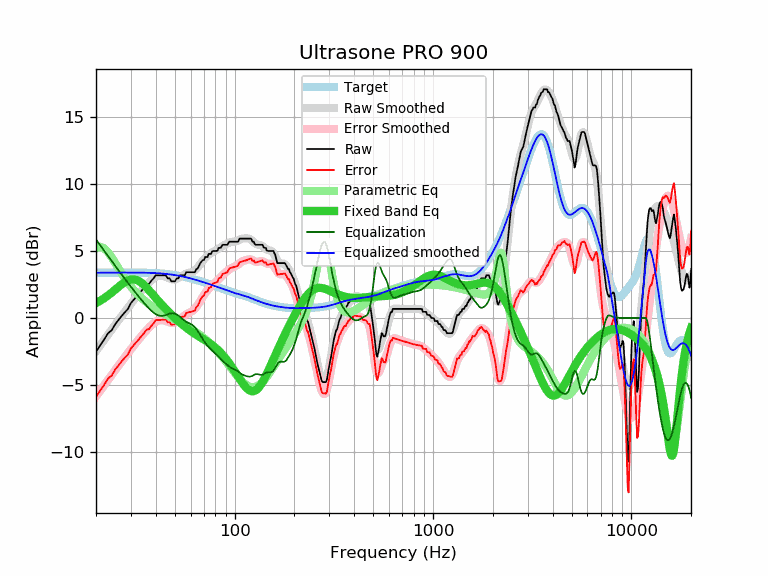

The file beside this chart, header and first rows:
frequency, raw, error, smoothed, error_smoothed, equalization, parametric_eq, equalized_raw, equalized_smoothed, target
20, -2.51, -5.89, -2.48, -5.86, 5.86, 1.12, 3.35, 3.38, 3.38
21, -2.05, -5.43, -2.04, -5.43, 5.43, 1.29, 3.38, 3.38, 3.38
22, -1.60, -4.99, -1.63, -5.02, 5.02, 1.48, 3.42, 3.39, 3.39
23, -1.14, -4.53, -1.23, -4.62, 4.62, 1.68, 3.48, 3.39, 3.39
24, -0.91, -4.30, -0.86, -4.24, 4.24, 1.90, 3.33, 3.39, 3.39
25, -0.46, -3.85, -0.50, -3.89, 3.89, 2.12, 3.43, 3.39, 3.39
26, -0.14, -3.53, -0.15, -3.55, 3.55, 2.33, 3.41, 3.39, 3.39
27, 0.17, -3.22, 0.17, -3.22, 3.22, 2.53, 3.39, 3.39, 3.39
28, 0.44, -2.95, 0.48, -2.91, 2.91, 2.69, 3.35, 3.39, 3.39
29, 0.68, -2.71, 0.78, -2.62, 2.62, 2.81, 3.30, 3.39, 3.39
30, 1.12, -2.27, 1.06, -2.33, 2.33, 2.88, 3.45, 3.39, 3.39
31, 1.37, -2.02, 1.33, -2.06, 2.06, 2.89, 3.43, 3.39, 3.39
32, 1.60, -1.79, 1.59, -1.80, 1.80, 2.84, 3.40, 3.39, 3.39
33, 1.82, -1.57, 1.83, -1.56, 1.56, 2.75, 3.38, 3.39, 3.39
34, 2.05, -1.34, 2.06, -1.33, 1.33, 2.61, 3.38, 3.39, 3.39
35, 2.28, -1.10, 2.28, -1.11, 1.11, 2.45, 3.39, 3.38, 3.38
36, 2.51, -0.87, 2.48, -0.90, 0.90, 2.27, 3.41, 3.38, 3.38
37, 2.54, -0.84, 2.66, -0.72, 0.72, 2.08, 3.26, 3.38, 3.38
38, 2.78, -0.59, 2.82, -0.55, 0.55, 1.88, 3.33, 3.37, 3.37
39, 2.96, -0.40, 2.96, -0.40, 0.40, 1.69, 3.36, 3.36, 3.36
40, 3.19, -0.16, 3.07, -0.29, 0.29, 1.50, 3.48, 3.35, 3.35
41, 3.19, -0.16, 3.14, -0.21, 0.21, 1.32, 3.40, 3.35, 3.35
42, 3.19, -0.15, 3.17, -0.16, 0.16, 1.14, 3.35, 3.34, 3.34
43, 3.19, -0.13, 3.17, -0.15, 0.15, 0.97, 3.34, 3.32, 3.32
44, 3.19, -0.12, 3.13, -0.18, 0.18, 0.82, 3.37, 3.31, 3.31
45, 3.19, -0.11, 3.07, -0.22, 0.22, 0.66, 3.41, 3.30, 3.30
46, 2.96, -0.32, 3.01, -0.28, 0.28, 0.52, 3.24, 3.28, 3.28
47, 2.96, -0.30, 2.94, -0.32, 0.32, 0.38, 3.28, 3.26, 3.26
48, 2.74, -0.51, 2.89, -0.35, 0.35, 0.25, 3.09, 3.25, 3.25
49, 2.74, -0.49, 2.87, -0.35, 0.35, 0.12, 3.09, 3.23, 3.23
50, 2.74, -0.47, 2.88, -0.33, 0.33, 0.00, 3.07, 3.21, 3.21
51, 2.96, -0.23, 2.92, -0.27, 0.27, -0.11, 3.23, 3.19, 3.19
52, 2.96, -0.20, 2.98, -0.18, 0.18, -0.23, 3.14, 3.16, 3.16
53, 3.19, 0.05, 3.05, -0.09, 0.09, -0.33, 3.28, 3.14, 3.14
54, 3.19, 0.07, 3.13, 0.02, -0.02, -0.44, 3.17, 3.12, 3.12
55, 3.19, 0.10, 3.21, 0.11, -0.11, -0.54, 3.08, 3.09, 3.09
56, 3.19, 0.12, 3.27, 0.20, -0.20, -0.63, 2.99, 3.07, 3.07
57, 3.42, 0.38, 3.32, 0.28, -0.28, -0.72, 3.14, 3.04, 3.04
58, 3.42, 0.41, 3.35, 0.34, -0.34, -0.81, 3.08, 3.01, 3.01
59, 3.42, 0.43, 3.38, 0.39, -0.39, -0.89, 3.03, 2.99, 2.99
60, 3.42, 0.46, 3.41, 0.45, -0.45, -0.97, 2.97, 2.96, 2.96
61, 3.42, 0.49, 3.44, 0.51, -0.51, -1.05, 2.91, 2.93, 2.93
62, 3.42, 0.52, 3.49, 0.59, -0.59, -1.12, 2.83, 2.90, 2.90
63, 3.42, 0.55, 3.56, 0.69, -0.69, -1.19, 2.73, 2.87, 2.87
64, 3.65, 0.81, 3.65, 0.81, -0.81, -1.25, 2.84, 2.84, 2.84
65, 3.70, 0.89, 3.76, 0.95, -0.95, -1.32, 2.75, 2.81, 2.81
66, 3.87, 1.09, 3.88, 1.10, -1.10, -1.38, 2.77, 2.78, 2.78
67, 4.10, 1.35, 4.01, 1.26, -1.26, -1.44, 2.84, 2.75, 2.75
68, 4.20, 1.48, 4.14, 1.42, -1.42, -1.49, 2.78, 2.72, 2.72
69, 4.33, 1.64, 4.27, 1.57, -1.57, -1.55, 2.76, 2.69, 2.69
70, 4.33, 1.67, 4.38, 1.72, -1.72, -1.61, 2.61, 2.66, 2.66
71, 4.56, 1.92, 4.49, 1.85, -1.85, -1.67, 2.71, 2.64, 2.64
72, 4.56, 1.95, 4.58, 1.97, -1.97, -1.72, 2.59, 2.61, 2.61
73, 4.56, 1.98, 4.66, 2.08, -2.08, -1.78, 2.48, 2.58, 2.58
74, 4.79, 2.24, 4.73, 2.18, -2.18, -1.84, 2.61, 2.55, 2.55
75, 4.79, 2.27, 4.79, 2.28, -2.28, -1.90, 2.51, 2.52, 2.52
76, 4.79, 2.30, 4.85, 2.36, -2.36, -1.96, 2.43, 2.49, 2.49
77, 4.97, 2.51, 4.90, 2.44, -2.44, -2.02, 2.53, 2.46, 2.46
78, 5.01, 2.58, 4.95, 2.52, -2.52, -2.09, 2.49, 2.43, 2.43
79, 5.01, 2.61, 4.99, 2.59, -2.59, -2.15, 2.42, 2.40, 2.40
... 553 more rows
